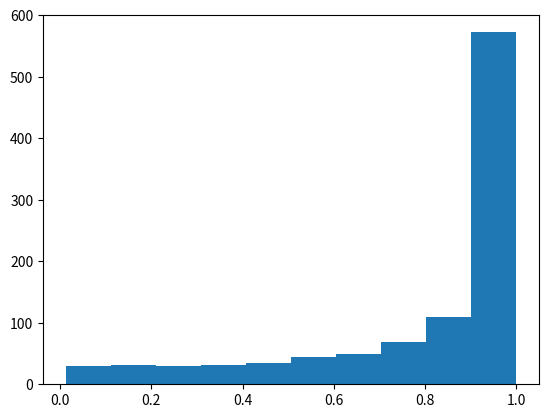

Generate this figure with matplotlib:
import random
import math
import matplotlib.pyplot as plt

l = []
for i in range(1000):
    x = 1 -  random.random() ** 4
    l.append(x)
    print(x)

plt.hist(l)
plt.show()